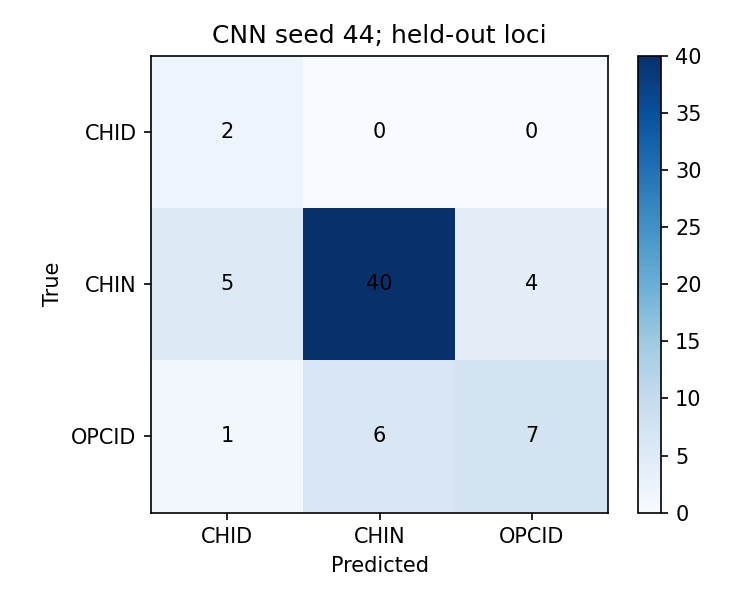

The table this chart was drawn from, first rows:
, CHID, CHIN, OPCID
CHID, 2, 0, 0
CHIN, 5, 40, 4
OPCID, 1, 6, 7
